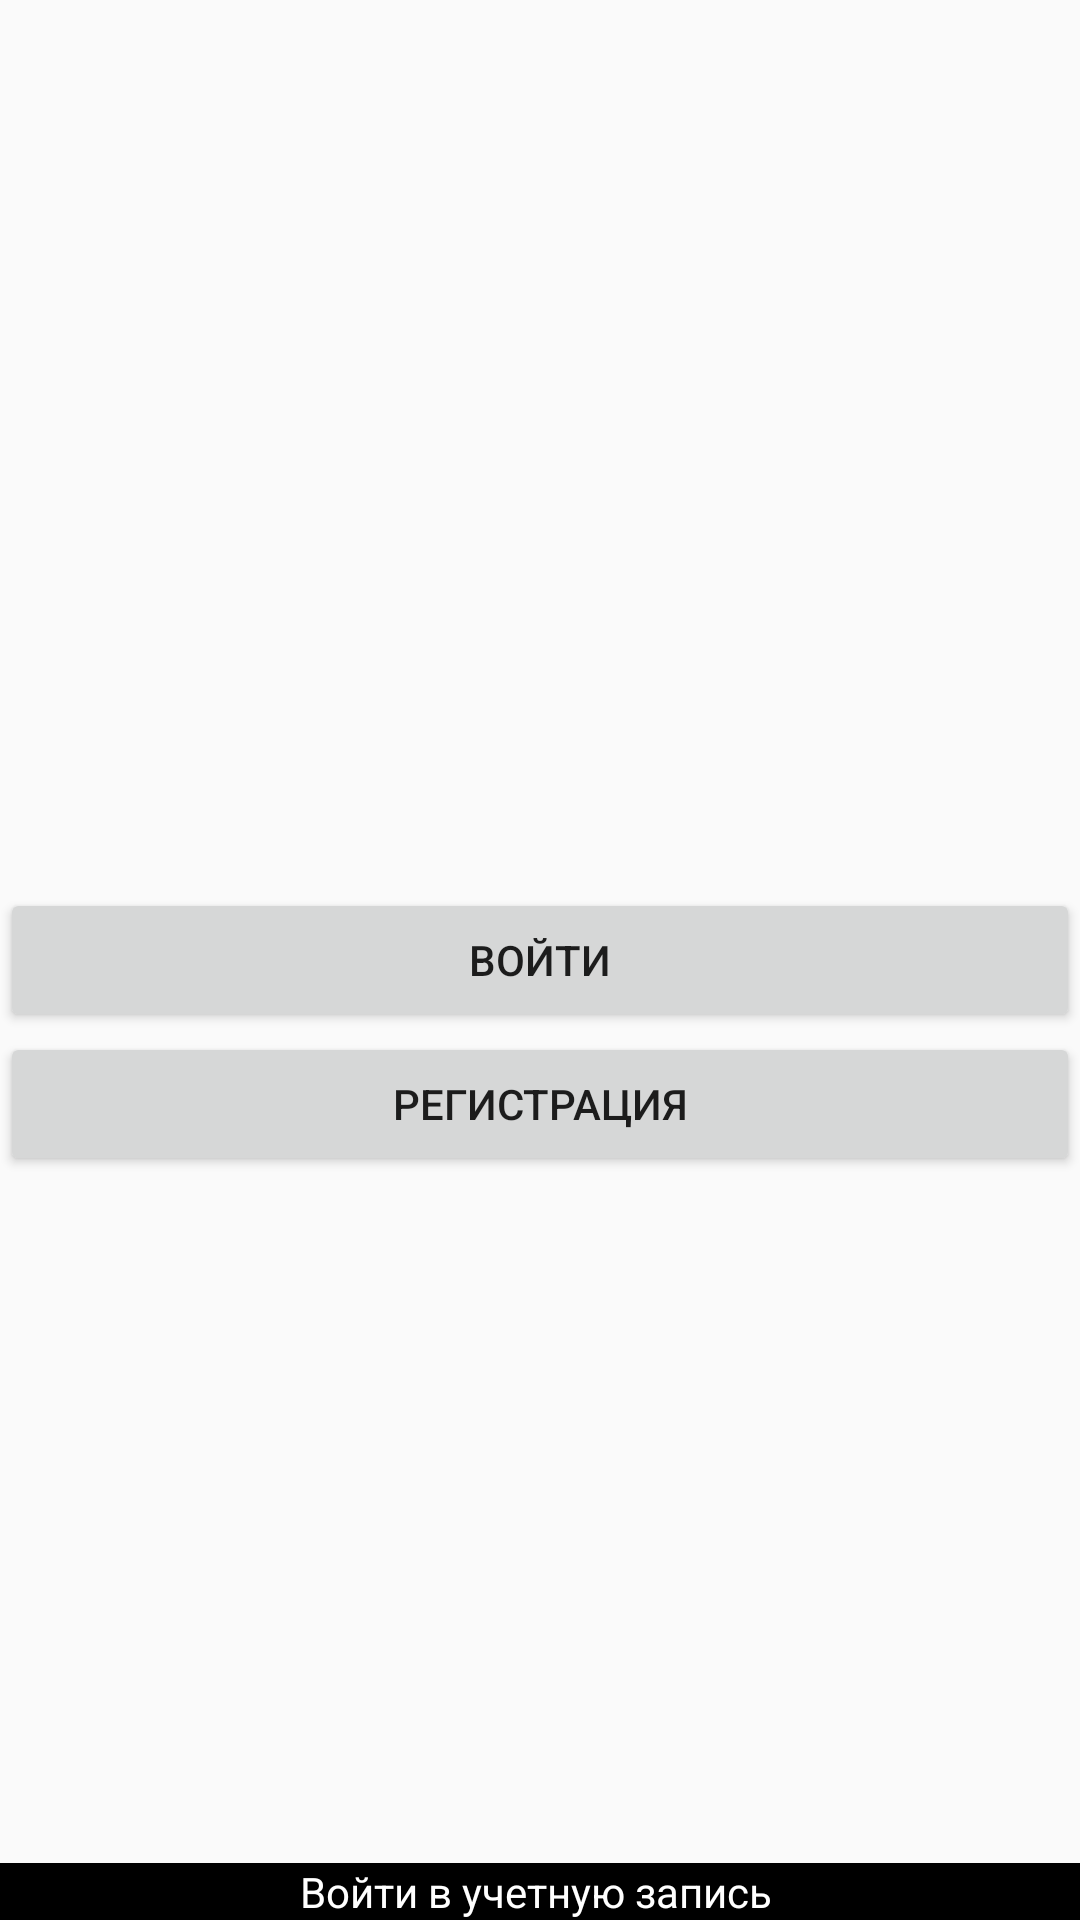

Here is an Android app screen rendered from its layout file. Give the layout XML and the strings, colors and styles it references.
<!-- AndroidManifest.xml: application theme Theme.ProbSession -->
<!-- res/layout/activity_main.xml -->
<?xml version="1.0" encoding="utf-8"?>
<RelativeLayout xmlns:android="http://schemas.android.com/apk/res/android"
    xmlns:app="http://schemas.android.com/apk/res-auto"
    xmlns:tools="http://schemas.android.com/tools"
    android:id="@+id/root"
    android:layout_width="match_parent"
    android:layout_height="match_parent"
    tools:context=".MainActivity">

    <Button
        android:id="@+id/come"
        android:layout_width="match_parent"
        android:layout_height="wrap_content"
        android:layout_centerInParent="true"
        android:text="Войти" />

    <Button
        android:id="@+id/reg"
        android:layout_width="match_parent"
        android:layout_height="wrap_content"
        android:layout_below="@+id/come"
        android:text="Регистрация" />

    <TextView
        android:layout_width="match_parent"
        android:layout_height="wrap_content"
        android:layout_alignParentBottom="true"
        android:background="@color/black"
        android:gravity="center"
        android:text="Войти в учетную запись "
        android:textColor="@color/white" />

</RelativeLayout>
<!-- resources referenced by this layout -->
<resources>
  <style name="Theme.ProbSession" parent="Theme.MaterialComponents.Light.NoActionBar.Bridge">
          
          <item name="colorPrimary">@color/purple_500</item>
          <item name="colorPrimaryVariant">@color/purple_700</item>
          <item name="colorOnPrimary">@color/white</item>
          
          <item name="colorSecondary">@color/teal_200</item>
          <item name="colorSecondaryVariant">@color/teal_700</item>
          <item name="colorOnSecondary">@color/black</item>
          
          <item name="android:statusBarColor" tools:targetApi="l">?attr/colorPrimaryVariant</item>
          
      </style>
  <!-- not gathered from this repository: default colours our renderer supplied (Android Studio template values) -->
  <color name="purple_500">#FF6200EE</color>
  <color name="purple_700">#FF3700B3</color>
  <color name="teal_200">#FF03DAC5</color>
  <color name="teal_700">#FF018786</color>
  <color name="black">#FF000000</color>
  <color name="white">#FFFFFFFF</color>
</resources>
